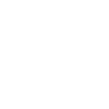
t = 0.00 s
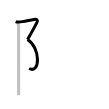
t = 2.25 s
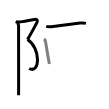
t = 4.50 s
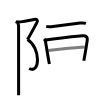
t = 6.50 s
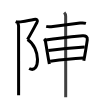
t = 8.75 s
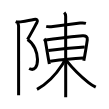
t = 11.00 s

The animated SVG that drew these frames (rendered in a browser with its animation timeline set to each time). Animation: 11 SMIL elements (animate=11); one cycle of 11.00 s.

<svg width="109px" height="109px" viewBox="0 0 px 109px" xmlns="http://www.w3.org/2000/svg" xmlns:xlink="http://www.w3.org/1999/xlink" xml:space="preserve" version="1.1"  baseProfile="full">
<path d="M15.67,21.67c1.33,0.58,3.4,0.43,4.87,0.19c5.96-0.98,10.21-1.73,13.38-2.44c3.09-0.69,4.25,1,2.92,3.33c-1.33,2.33-6.46,12.12-9.33,16.75" style="fill:none;stroke:black;stroke-width:3;opacity:0">
  <animate attributeType="CSS" attributeName="opacity" from="0" to="1" begin="0s" dur="1s" repeatCount="0" fill="freeze" />
</path>
<path d="M27.5,39.5c13.33,8.33,12.75,34.88,1.67,29" style="fill:none;stroke:black;stroke-width:3;opacity:0">
  <animate attributeType="CSS" attributeName="opacity" from="0" to="1" begin="1s" dur="1s" repeatCount="0" fill="freeze" />
</path>
<path d="M17.37,22.75c1,1,1.21,2,1.21,3.25c0,0.65,0.04,41.41,0.04,60.12c0,5.35,0,8.88-0.01,9.13" style="fill:none;stroke:black;stroke-width:3;opacity:0">
  <animate attributeType="CSS" attributeName="opacity" from="0" to="1" begin="2s" dur="1s" repeatCount="0" fill="freeze" />
</path>
<path d="M46.21,26.42c2.29,0.58,4.82,0.34,6.83,0.09c8.22-1.02,17.59-2.27,27.08-3.42c1.94-0.23,3.9-0.28,5.81,0.24" style="fill:none;stroke:black;stroke-width:3;opacity:0">
  <animate attributeType="CSS" attributeName="opacity" from="0" to="1" begin="3s" dur="1s" repeatCount="0" fill="freeze" />
</path>
<path d="M44.16,38.93c0.77,0.77,1.24,1.96,1.38,2.8c0.46,2.65,2.08,12.71,3,17.77c0.46,2.53,0.79,4.36,0.83,4.59" style="fill:none;stroke:black;stroke-width:3;opacity:0">
  <animate attributeType="CSS" attributeName="opacity" from="0" to="1" begin="4s" dur="1s" repeatCount="0" fill="freeze" />
</path>
<path d="M45.78,39.91c7.13-1.02,29.97-3.5,36.85-4.16c2.86-0.28,5.09,0.9,4.66,4.12c-0.72,5.27-1.38,9.42-2.65,16.37c-0.25,1.36-0.52,2.83-0.83,4.43" style="fill:none;stroke:black;stroke-width:3;opacity:0">
  <animate attributeType="CSS" attributeName="opacity" from="0" to="1" begin="5s" dur="1s" repeatCount="0" fill="freeze" />
</path>
<path d="M48.32,50.41C58,49.25,79.38,47.38,84.75,47" style="fill:none;stroke:black;stroke-width:3;opacity:0">
  <animate attributeType="CSS" attributeName="opacity" from="0" to="1" begin="6s" dur="1s" repeatCount="0" fill="freeze" />
</path>
<path d="M50.14,61.2c8.61-1.2,24.53-2.86,33.07-3.25" style="fill:none;stroke:black;stroke-width:3;opacity:0">
  <animate attributeType="CSS" attributeName="opacity" from="0" to="1" begin="7s" dur="1s" repeatCount="0" fill="freeze" />
</path>
<path d="M64.19,12.5c1.16,1.16,1.47,2.25,1.47,3.69c0,0.69,0.04,52.73,0.04,73.06c0,4.79,0,7.82-0.01,8" style="fill:none;stroke:black;stroke-width:3;opacity:0">
  <animate attributeType="CSS" attributeName="opacity" from="0" to="1" begin="8s" dur="1s" repeatCount="0" fill="freeze" />
</path>
<path d="M64.19,59.91c0,1.72-0.71,2.91-1.8,4.58C56.04,74.26,46.28,84.29,37,89.34" style="fill:none;stroke:black;stroke-width:3;opacity:0">
  <animate attributeType="CSS" attributeName="opacity" from="0" to="1" begin="9s" dur="1s" repeatCount="0" fill="freeze" />
</path>
<path d="M66.44,60.66c5.83,7.32,15.9,17.05,22.08,21.97c2.2,1.75,4.6,3.25,7.23,4.53" style="fill:none;stroke:black;stroke-width:3;opacity:0">
  <animate attributeType="CSS" attributeName="opacity" from="0" to="1" begin="10s" dur="1s" repeatCount="0" fill="freeze" />
</path>
</svg>
